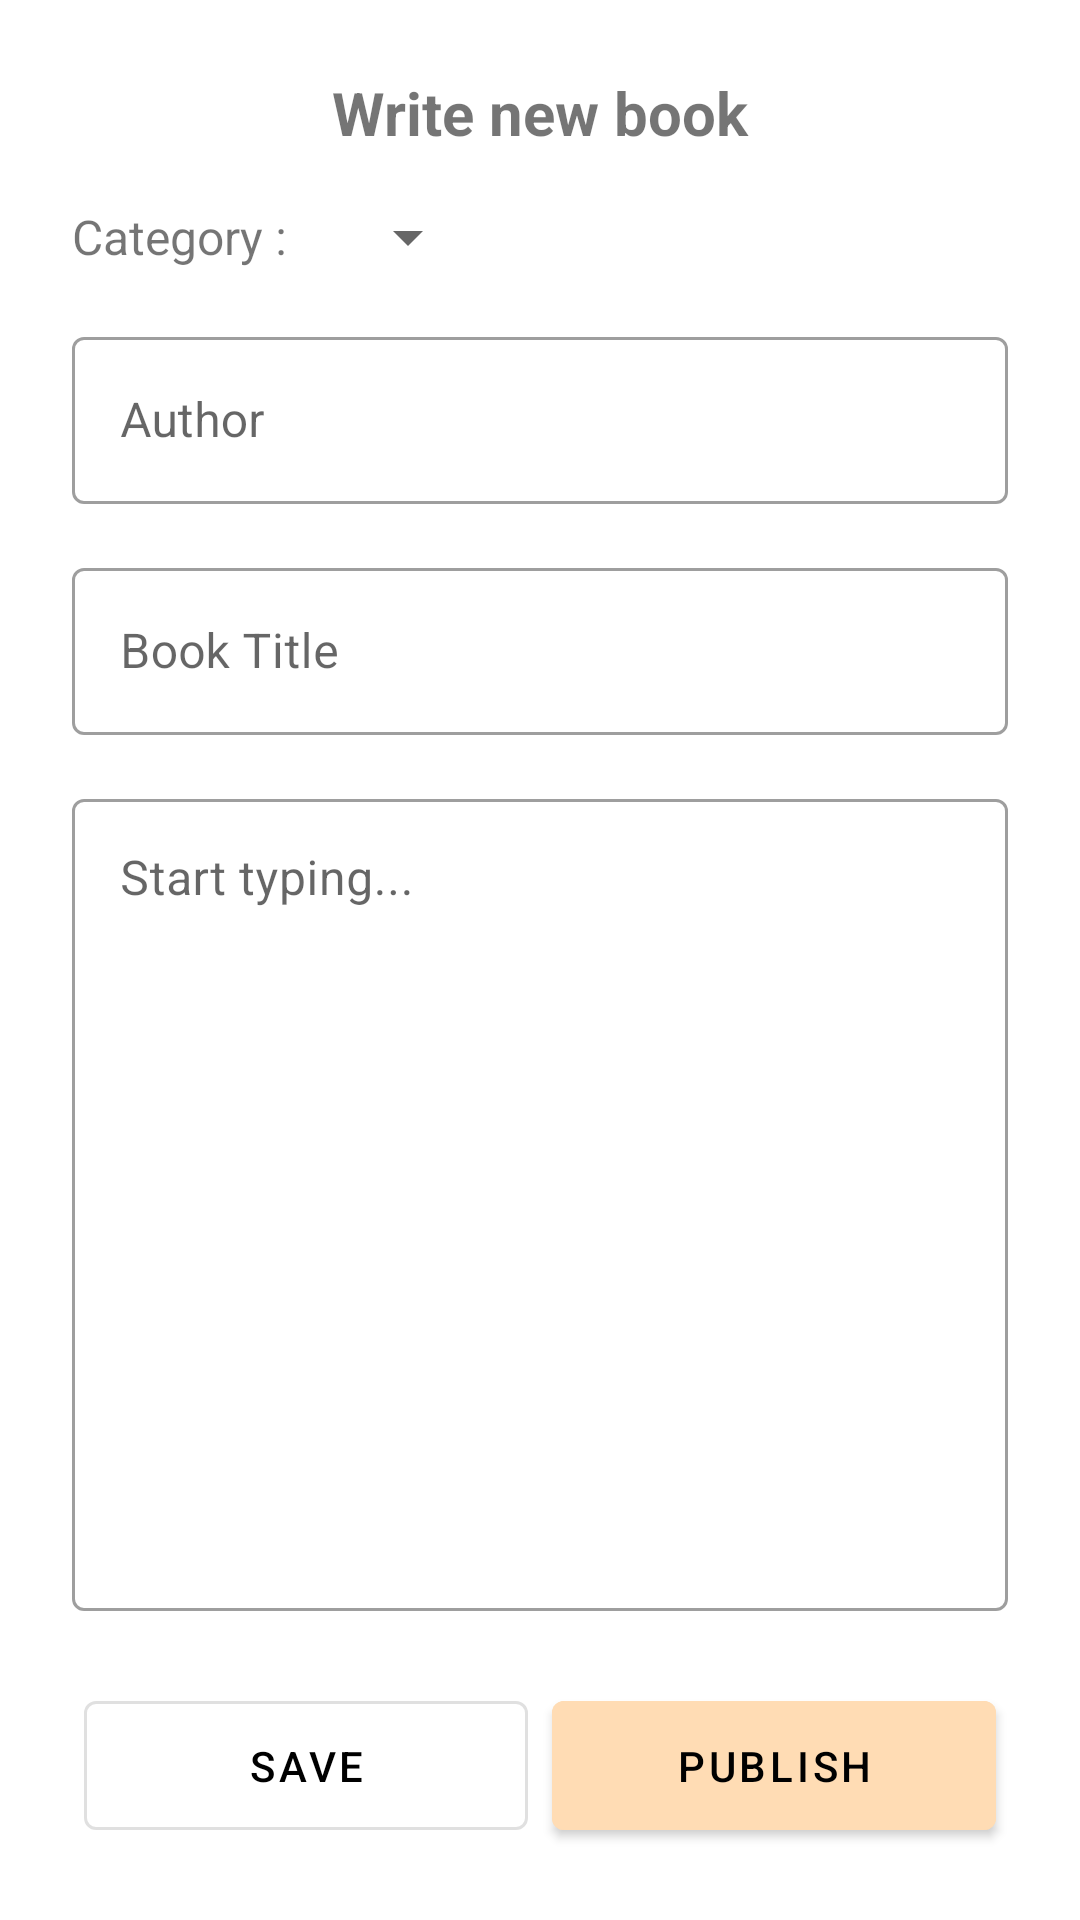

Layout XML and referenced resources for this Android screen:
<!-- AndroidManifest.xml: application theme Theme.MyBooks -->
<!-- res/layout/activity_new_book.xml -->
<?xml version="1.0" encoding="utf-8"?>
<androidx.constraintlayout.widget.ConstraintLayout xmlns:android="http://schemas.android.com/apk/res/android"
    xmlns:app="http://schemas.android.com/apk/res-auto"
    android:layout_width="match_parent"
    android:layout_height="match_parent">

    <androidx.constraintlayout.widget.ConstraintLayout
        android:id="@+id/new_progress"
        android:layout_width="match_parent"
        android:layout_height="match_parent"
        android:background="#77000000"
        android:elevation="5dp"
        android:visibility="gone"
        >

        <ProgressBar
            android:layout_width="wrap_content"
            android:layout_height="wrap_content"
            app:layout_constraintBottom_toBottomOf="parent"
            app:layout_constraintEnd_toEndOf="parent"
            app:layout_constraintStart_toStartOf="parent"
            app:layout_constraintTop_toTopOf="parent" />
    </androidx.constraintlayout.widget.ConstraintLayout>

    <TextView
        android:id="@+id/page_title"
        android:layout_width="wrap_content"
        android:layout_height="wrap_content"
        android:layout_marginTop="24dp"
        android:text="Write new book"
        android:textSize="20sp"
        android:textStyle="bold"
        app:layout_constraintEnd_toEndOf="parent"
        app:layout_constraintStart_toStartOf="parent"
        app:layout_constraintTop_toTopOf="parent" />

    <LinearLayout
        android:layout_width="match_parent"
        android:layout_height="0dp"
        android:layout_marginHorizontal="24dp"
        android:layout_marginTop="16dp"
        android:orientation="vertical"
        android:layout_marginBottom="24dp"
        app:layout_constraintBottom_toTopOf="@+id/action_parent"
        app:layout_constraintEnd_toEndOf="parent"
        app:layout_constraintStart_toStartOf="parent"
        app:layout_constraintTop_toBottomOf="@+id/page_title">

        <LinearLayout
            android:layout_width="wrap_content"
            android:layout_height="wrap_content"
            android:orientation="horizontal">

            <TextView
                android:layout_width="wrap_content"
                android:layout_height="wrap_content"
                android:layout_gravity="center_vertical"
                android:text="Category : "
                android:textSize="16sp" />

            <Spinner
                android:id="@+id/cat_spinner"
                android:layout_width="wrap_content"
                android:layout_height="wrap_content"
                android:layout_marginLeft="12dp" />
        </LinearLayout>

        <com.google.android.material.textfield.TextInputLayout
            android:layout_width="match_parent"
            android:layout_height="wrap_content"
            android:layout_marginTop="16dp"
            style="@style/Widget.MaterialComponents.TextInputLayout.OutlinedBox"
            android:hint="Author">

            <com.google.android.material.textfield.TextInputEditText
                android:id="@+id/new_buk_author_inp"
                android:layout_width="match_parent"
                android:layout_height="wrap_content" />

        </com.google.android.material.textfield.TextInputLayout>

        <com.google.android.material.textfield.TextInputLayout
            android:layout_width="match_parent"
            android:layout_height="wrap_content"
            android:layout_marginTop="16dp"
            style="@style/Widget.MaterialComponents.TextInputLayout.OutlinedBox"
            android:hint="Book Title">

            <com.google.android.material.textfield.TextInputEditText
                android:id="@+id/new_buk_title_inp"
                android:layout_width="match_parent"
                android:layout_height="wrap_content" />

        </com.google.android.material.textfield.TextInputLayout>

        <com.google.android.material.textfield.TextInputLayout
            android:layout_width="match_parent"
            android:layout_height="match_parent"
            style="@style/Widget.MaterialComponents.TextInputLayout.OutlinedBox"
            android:layout_marginTop="16dp">

            <com.google.android.material.textfield.TextInputEditText
                android:id="@+id/new_buk_content_inp"
                android:layout_width="match_parent"
                android:layout_height="match_parent"
                android:gravity="top"

                android:hint="Start typing..."

                android:inputType="text|textMultiLine" />

        </com.google.android.material.textfield.TextInputLayout>

    </LinearLayout>

    <LinearLayout
        android:id="@+id/action_parent"
        android:layout_width="match_parent"
        android:layout_height="wrap_content"
        android:orientation="horizontal"
        android:weightSum="2"
        android:layout_marginHorizontal="24dp"
        android:layout_marginBottom="24dp"
        app:layout_constraintBottom_toBottomOf="parent">

        <Button
            android:id="@+id/draft_btn"
            android:layout_width="0dp"
            android:layout_height="wrap_content"
            android:layout_marginHorizontal="4dp"
            android:layout_weight="1"
            android:paddingVertical="12dp"
            android:textColor="@color/black"
            style="@style/Widget.MaterialComponents.Button.OutlinedButton"
            android:text="Save" />

        <Button
            android:id="@+id/publish_btn"
            android:layout_width="0dp"
            android:layout_height="wrap_content"
            android:layout_marginHorizontal="4dp"
            android:layout_weight="1"
            android:paddingVertical="12dp"
            android:backgroundTint="@color/yellow"
            android:textColor="@color/black"
            android:text="Publish" />

    </LinearLayout>

</androidx.constraintlayout.widget.ConstraintLayout>
<!-- resources referenced by this layout -->
<resources>
  <color name="black">#FF000000</color>
  <color name="yellow">#FFDCB4</color>
  <style name="Theme.MyBooks" parent="Theme.MaterialComponents.Light.NoActionBar">
          
          <item name="colorPrimary">@color/purple_500</item>
          <item name="colorPrimaryVariant">@color/purple_700</item>
          <item name="colorOnPrimary">@color/white</item>
          
          <item name="colorSecondary">@color/yellow</item>
          <item name="colorSecondaryVariant">@color/yellow</item>
          <item name="colorOnSecondary">@color/black</item>
          
          <item name="android:statusBarColor">@color/yellow</item>
          
      </style>
  <color name="purple_500">#FF6200EE</color>
  <color name="purple_700">#FF3700B3</color>
  <color name="white">#FFFFFFFF</color>
</resources>
